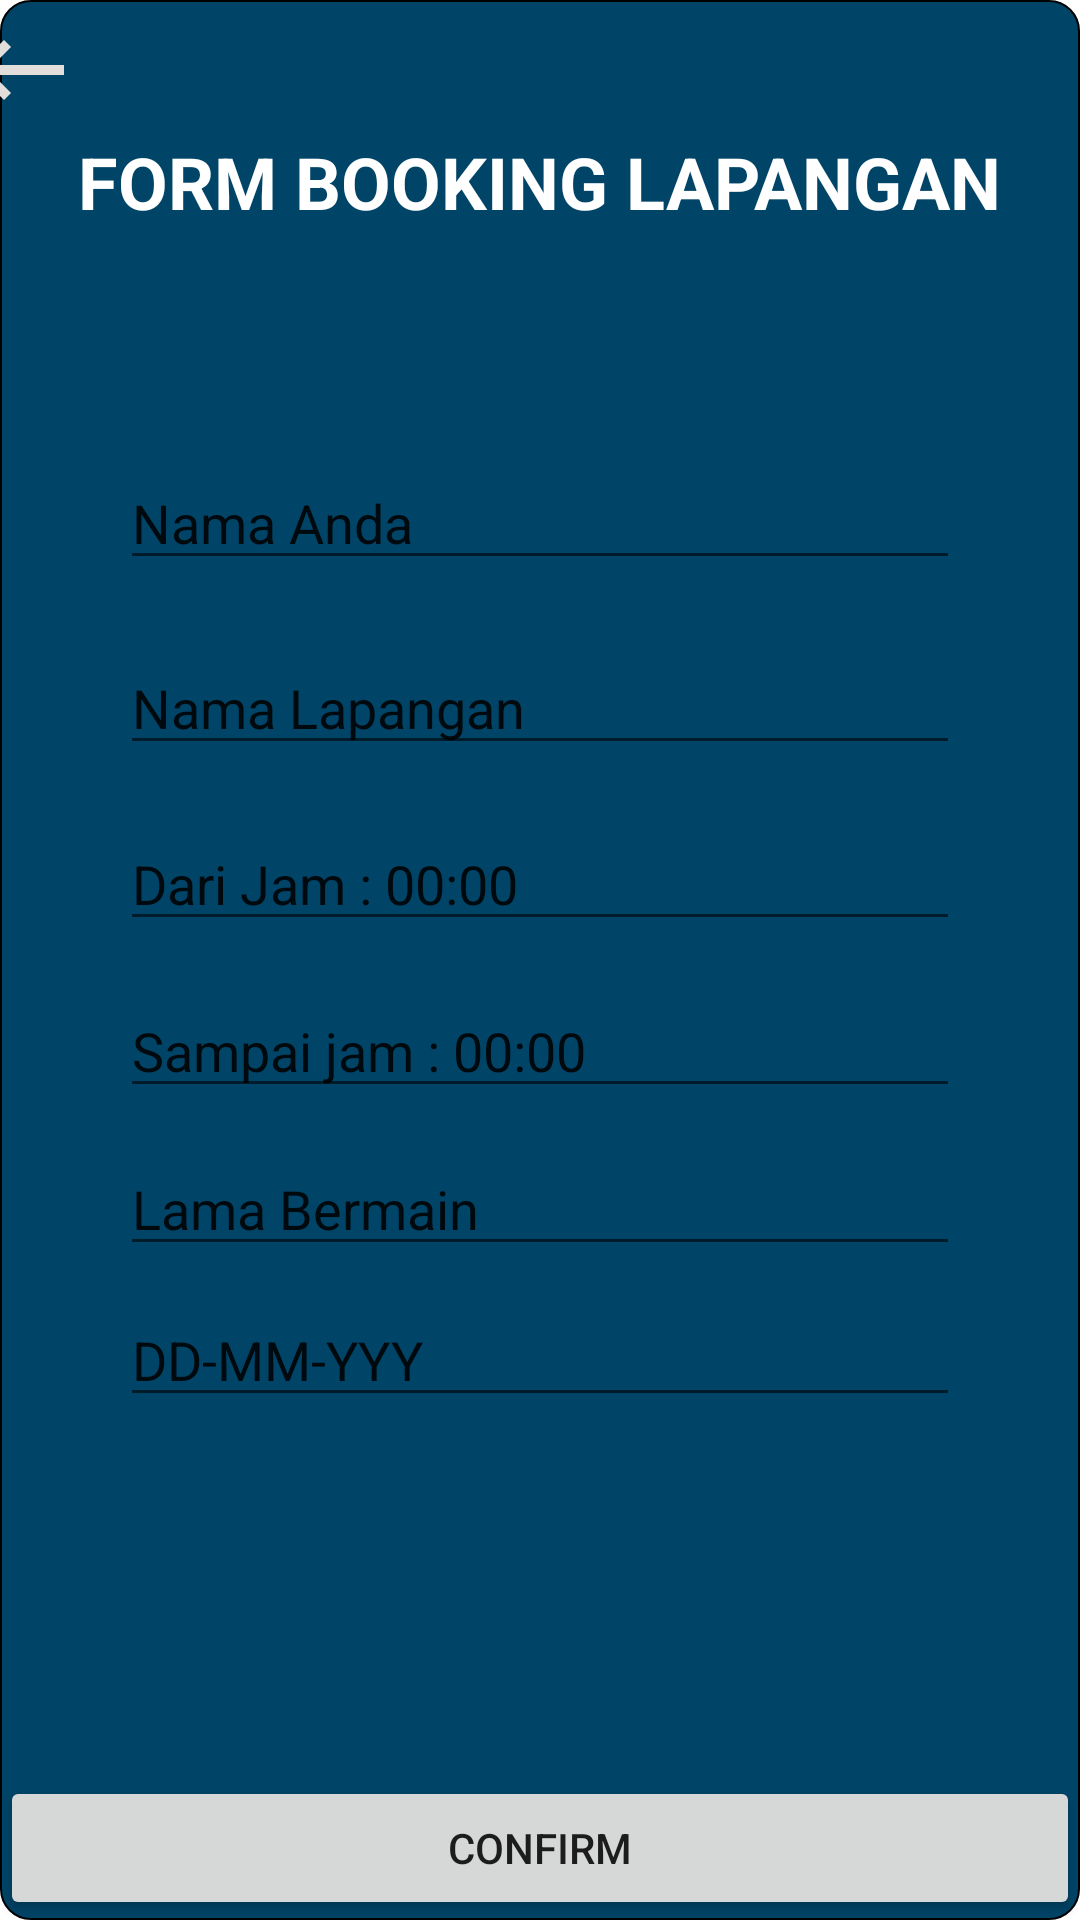

This screen was rendered from an Android layout file. Write that file and the resources it references.
<!-- AndroidManifest.xml: application theme Theme.KILA -->
<!-- res/layout/activity_pesan.xml -->
<?xml version="1.0" encoding="utf-8"?>
<androidx.constraintlayout.widget.ConstraintLayout
    xmlns:android="http://schemas.android.com/apk/res/android"
    xmlns:app="http://schemas.android.com/apk/res-auto"
    xmlns:tools="http://schemas.android.com/tools"
    android:layout_width="match_parent"
    android:background="@drawable/rounded_edit_text"
    android:layout_height="match_parent"
    tools:context=".Pesan">

    <EditText
        android:id="@+id/tanggal"
        android:textColorHint="@color/putihPudar"
        android:layout_width="0dp"
        android:layout_height="wrap_content"
        android:ems="10"
        android:hint="DD-MM-YYY"
        android:inputType="date"
        app:layout_constraintBottom_toBottomOf="parent"
        app:layout_constraintEnd_toEndOf="@+id/lamapemesan"
        app:layout_constraintHorizontal_bias="0.0"
        app:layout_constraintStart_toStartOf="@+id/lamapemesan"
        app:layout_constraintTop_toBottomOf="@+id/lamapemesan"
        app:layout_constraintVertical_bias="0.05" />

    <EditText
        android:id="@+id/jammulai"
        android:textColorHint="@color/putihPudar"
        android:layout_width="0dp"
        android:layout_height="wrap_content"
        android:ems="10"
        android:hint="Dari Jam : 00:00"
        android:inputType="time"
        app:layout_constraintBottom_toBottomOf="parent"
        app:layout_constraintEnd_toEndOf="@+id/nameLap"
        app:layout_constraintHorizontal_bias="0.0"
        app:layout_constraintStart_toStartOf="@+id/nameLap"
        app:layout_constraintTop_toBottomOf="@+id/nameLap"
        app:layout_constraintVertical_bias="0.05" />

    <EditText
        android:id="@+id/jamselesai"
        android:textColorHint="@color/putihPudar"
        android:layout_width="0dp"
        android:layout_height="wrap_content"
        android:ems="10"
        android:hint="Sampai jam : 00:00"
        android:inputType="time"
        app:layout_constraintBottom_toBottomOf="parent"
        app:layout_constraintEnd_toEndOf="@+id/jammulai"
        app:layout_constraintHorizontal_bias="0.0"
        app:layout_constraintStart_toStartOf="@+id/jammulai"
        app:layout_constraintTop_toBottomOf="@+id/jammulai"
        app:layout_constraintVertical_bias="0.05" />

    <EditText
        android:id="@+id/namapemesan"
        android:layout_width="match_parent"
        android:layout_height="wrap_content"
        android:layout_marginStart="40dp"
        android:layout_marginEnd="40dp"
        android:ems="10"
        android:hint="Nama Anda"
        android:inputType="textPersonName"
        android:textColorHint="@color/putihPudar"
        app:layout_constraintBottom_toBottomOf="parent"
        app:layout_constraintEnd_toEndOf="parent"
        app:layout_constraintHorizontal_bias="0.0"
        app:layout_constraintStart_toStartOf="parent"
        app:layout_constraintTop_toBottomOf="@+id/textView8"
        app:layout_constraintVertical_bias="0.144" />

    <EditText
        android:id="@+id/nameLap"
        android:textColorHint="@color/putihPudar"
        android:layout_width="0dp"
        android:layout_height="wrap_content"
        android:ems="10"
        android:hint="Nama Lapangan"
        android:inputType="textPersonName"
        app:layout_constraintBottom_toBottomOf="parent"
        app:layout_constraintEnd_toEndOf="@+id/namapemesan"
        app:layout_constraintHorizontal_bias="0.0"
        app:layout_constraintStart_toStartOf="@+id/namapemesan"
        app:layout_constraintTop_toBottomOf="@+id/namapemesan"
        app:layout_constraintVertical_bias="0.05" />

    <EditText
        android:id="@+id/lamapemesan"
        android:layout_width="0dp"
        android:textColorHint="@color/putihPudar"
        android:layout_height="wrap_content"
        android:ems="10"
        android:hint="Lama Bermain"
        android:inputType="textPersonName"
        app:layout_constraintBottom_toBottomOf="parent"
        app:layout_constraintEnd_toEndOf="@+id/jamselesai"
        app:layout_constraintHorizontal_bias="0.0"
        app:layout_constraintStart_toStartOf="@+id/jamselesai"
        app:layout_constraintTop_toBottomOf="@+id/jamselesai"
        app:layout_constraintVertical_bias="0.05" />

    <Button
        android:id="@+id/pesanwa"
        android:layout_width="match_parent"
        android:layout_height="wrap_content"
        android:text="confirm"
        app:layout_constraintBottom_toBottomOf="parent"
        app:layout_constraintEnd_toEndOf="@+id/tanggal"
        app:layout_constraintStart_toStartOf="@+id/tanggal"
        app:layout_constraintTop_toBottomOf="@+id/tanggal"
        app:layout_constraintVertical_bias="1.0" />

    <TextView
        android:id="@+id/textView8"
        android:textColor="@color/white"
        android:textStyle="bold"
        android:textSize="24sp"
        android:layout_width="wrap_content"
        android:layout_height="wrap_content"
        android:text="FORM BOOKING LAPANGAN"
        app:layout_constraintBottom_toBottomOf="parent"
        app:layout_constraintEnd_toEndOf="parent"
        app:layout_constraintHorizontal_bias="0.498"
        app:layout_constraintStart_toStartOf="parent"
        app:layout_constraintTop_toTopOf="parent"
        app:layout_constraintVertical_bias="0.073" />

    <ImageView
        android:id="@+id/btnBack"
        android:layout_width="40dp"
        android:layout_height="40dp"
        app:layout_constraintBottom_toBottomOf="@+id/textView8"
        app:layout_constraintEnd_toStartOf="@+id/textView8"
        app:layout_constraintHorizontal_bias="1.0"
        app:layout_constraintStart_toStartOf="parent"
        app:layout_constraintTop_toTopOf="parent"
        app:layout_constraintVertical_bias="0.093"
        app:srcCompat="@drawable/ic_back" />

</androidx.constraintlayout.widget.ConstraintLayout>
<!-- resources referenced by this layout -->
<resources>
  <color name="white">#FFFFFFFF</color>
  <!-- drawable ic_back (drawable) -->
  <vector android:height="24dp" android:tint="#E2DEDB"
      android:viewportHeight="24" android:viewportWidth="24"
      android:width="24dp" xmlns:android="http://schemas.android.com/apk/res/android">
      <path android:fillColor="@android:color/white" android:pathData="M21,11H6.83l3.58,-3.59L9,6l-6,6 6,6 1.41,-1.41L6.83,13H21z"/>
  </vector>
  <!-- drawable rounded_edit_text (drawable) -->
  <?xml version="1.0" encoding="utf-8"?>
  <selector
      xmlns:android="http://schemas.android.com/apk/res/android">
  
      <item android:state_enabled="true" android:state_focused="true">
          <shape android:shape="rectangle">
              <solid android:color="@color/frenchBlue"/>
              <corners android:radius="200dp"/>
              <stroke android:color="@color/frenchBlue"
                  android:width="3dp"/>
          </shape>
      </item>
      <item android:state_enabled="true">
          <shape android:shape="rectangle">
              <solid android:color="@color/nightBlue"/>
              <corners android:radius="10dp"/>
              <stroke android:color="@color/black"
                  android:width="0.5dp"/>
          </shape>
      </item>
  </selector>
  <style name="Theme.KILA" parent="Theme.MaterialComponents.DayNight.NoActionBar">
          
          <item name="colorPrimary">@color/pasificBlue</item>
          <item name="colorPrimaryVariant">@color/frenchBlue</item>
          <item name="colorOnPrimary">@color/white</item>
          
          <item name="colorSecondary">@color/teal_200</item>
          <item name="colorSecondaryVariant">@color/teal_700</item>
          <item name="colorOnSecondary">@color/black</item>
          
          <item name="android:statusBarColor" tools:targetApi="l">?attr/colorPrimaryVariant</item>
          
      </style>
  <color name="frenchBlue">#0077B6</color>
  <color name="nightBlue">#004467</color>
  <color name="black">#FF000000</color>
  <color name="pasificBlue">#00B4D8</color>
  <color name="teal_200">#FF03DAC5</color>
  <color name="teal_700">#FF018786</color>
</resources>
